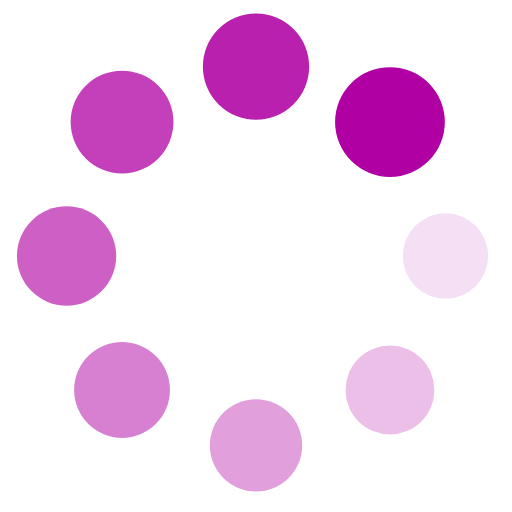
t = 0.00 s
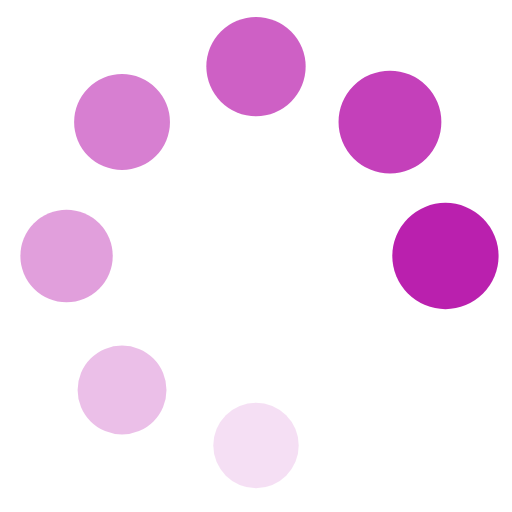
t = 0.24 s
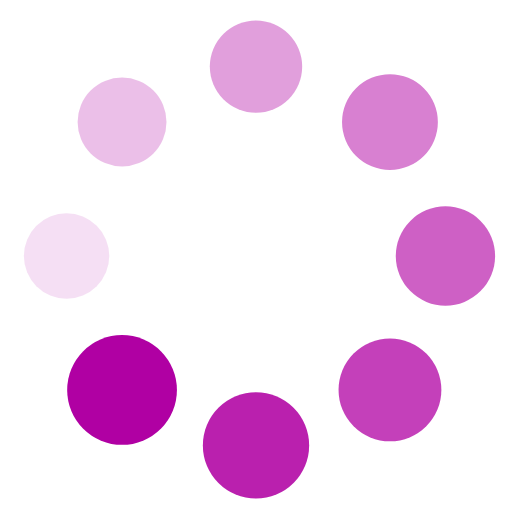
t = 0.48 s
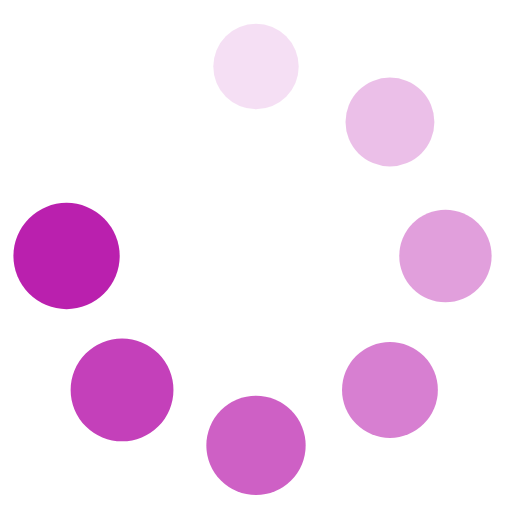
t = 0.72 s

The animated SVG that drew these frames (rendered in a browser with its animation timeline set to each time). Animation: 16 SMIL elements (animate=8,animateTransform=8); one cycle of 0.96 s, repeats indefinitely.

<svg xmlns="http://www.w3.org/2000/svg" xmlns:xlink="http://www.w3.org/1999/xlink" style="margin: auto; background: rgba(241, 242, 243, 0); display: block;" width="197px" height="197px" viewBox="0 0 100 100" preserveAspectRatio="xMidYMid">
<g transform="translate(87,50)">
<g transform="rotate(0)">
<circle cx="0" cy="0" r="8" fill="#b000a3" fill-opacity="1">
  <animateTransform attributeName="transform" type="scale" begin="-0.8413461538461539s" values="1.34 1.34;1 1" keyTimes="0;1" dur="0.9615384615384615s" repeatCount="indefinite"></animateTransform>
  <animate attributeName="fill-opacity" keyTimes="0;1" dur="0.9615384615384615s" repeatCount="indefinite" values="1;0" begin="-0.8413461538461539s"></animate>
</circle>
</g>
</g><g transform="translate(76.16295090390226,76.16295090390226)">
<g transform="rotate(45)">
<circle cx="0" cy="0" r="8" fill="#b000a3" fill-opacity="0.875">
  <animateTransform attributeName="transform" type="scale" begin="-0.7211538461538461s" values="1.34 1.34;1 1" keyTimes="0;1" dur="0.9615384615384615s" repeatCount="indefinite"></animateTransform>
  <animate attributeName="fill-opacity" keyTimes="0;1" dur="0.9615384615384615s" repeatCount="indefinite" values="1;0" begin="-0.7211538461538461s"></animate>
</circle>
</g>
</g><g transform="translate(50,87)">
<g transform="rotate(90)">
<circle cx="0" cy="0" r="8" fill="#b000a3" fill-opacity="0.75">
  <animateTransform attributeName="transform" type="scale" begin="-0.6009615384615384s" values="1.34 1.34;1 1" keyTimes="0;1" dur="0.9615384615384615s" repeatCount="indefinite"></animateTransform>
  <animate attributeName="fill-opacity" keyTimes="0;1" dur="0.9615384615384615s" repeatCount="indefinite" values="1;0" begin="-0.6009615384615384s"></animate>
</circle>
</g>
</g><g transform="translate(23.837049096097743,76.16295090390226)">
<g transform="rotate(135)">
<circle cx="0" cy="0" r="8" fill="#b000a3" fill-opacity="0.625">
  <animateTransform attributeName="transform" type="scale" begin="-0.4807692307692307s" values="1.34 1.34;1 1" keyTimes="0;1" dur="0.9615384615384615s" repeatCount="indefinite"></animateTransform>
  <animate attributeName="fill-opacity" keyTimes="0;1" dur="0.9615384615384615s" repeatCount="indefinite" values="1;0" begin="-0.4807692307692307s"></animate>
</circle>
</g>
</g><g transform="translate(13,50.00000000000001)">
<g transform="rotate(180)">
<circle cx="0" cy="0" r="8" fill="#b000a3" fill-opacity="0.5">
  <animateTransform attributeName="transform" type="scale" begin="-0.3605769230769231s" values="1.34 1.34;1 1" keyTimes="0;1" dur="0.9615384615384615s" repeatCount="indefinite"></animateTransform>
  <animate attributeName="fill-opacity" keyTimes="0;1" dur="0.9615384615384615s" repeatCount="indefinite" values="1;0" begin="-0.3605769230769231s"></animate>
</circle>
</g>
</g><g transform="translate(23.837049096097736,23.837049096097743)">
<g transform="rotate(225)">
<circle cx="0" cy="0" r="8" fill="#b000a3" fill-opacity="0.375">
  <animateTransform attributeName="transform" type="scale" begin="-0.24038461538461536s" values="1.34 1.34;1 1" keyTimes="0;1" dur="0.9615384615384615s" repeatCount="indefinite"></animateTransform>
  <animate attributeName="fill-opacity" keyTimes="0;1" dur="0.9615384615384615s" repeatCount="indefinite" values="1;0" begin="-0.24038461538461536s"></animate>
</circle>
</g>
</g><g transform="translate(49.99999999999999,13)">
<g transform="rotate(270)">
<circle cx="0" cy="0" r="8" fill="#b000a3" fill-opacity="0.25">
  <animateTransform attributeName="transform" type="scale" begin="-0.12019230769230768s" values="1.34 1.34;1 1" keyTimes="0;1" dur="0.9615384615384615s" repeatCount="indefinite"></animateTransform>
  <animate attributeName="fill-opacity" keyTimes="0;1" dur="0.9615384615384615s" repeatCount="indefinite" values="1;0" begin="-0.12019230769230768s"></animate>
</circle>
</g>
</g><g transform="translate(76.16295090390226,23.837049096097736)">
<g transform="rotate(315)">
<circle cx="0" cy="0" r="8" fill="#b000a3" fill-opacity="0.125">
  <animateTransform attributeName="transform" type="scale" begin="0s" values="1.34 1.34;1 1" keyTimes="0;1" dur="0.9615384615384615s" repeatCount="indefinite"></animateTransform>
  <animate attributeName="fill-opacity" keyTimes="0;1" dur="0.9615384615384615s" repeatCount="indefinite" values="1;0" begin="0s"></animate>
</circle>
</g>
</g>
</svg>
